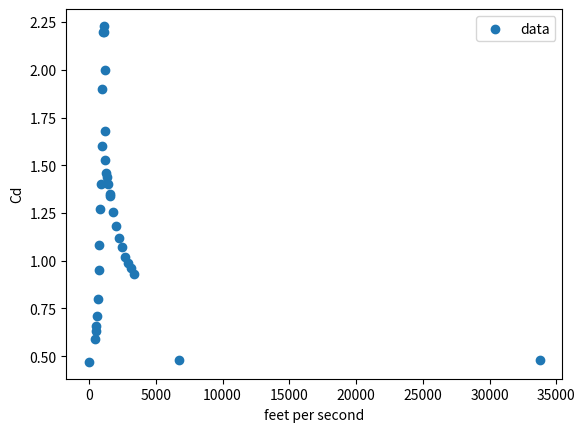

The matplotlib source for this figure:
# In your code, use from fps_to_cd import fps_to_Cd,
# other variables are only used to calculate it.


import matplotlib.pyplot as plt
import numpy as np
import scipy
import scipy.interpolate


Machs1 = [
    0.00,
    0.38,
    0.46,
    0.50,
    0.54,
    0.60,
    0.66,
    0.70,
    0.76,
    0.79,
    0.84,
    0.90,
    0.96,
    0.99,
    1.02,
    1.04,
    1.06,
    1.10,
    1.16,
    1.20,
    1.26,
    1.38,
    1.40,
    1.60,
    1.80,
    2.00,
    2.20,
    2.40,
    2.60,
    2.80,
    3.00,
    6.00,
    30.00
]

Cds_nike = [
    0.47,
    0.59,
    0.63,
    0.66,
    0.71,
    0.80,
    0.95,
    1.08,
    1.27,
    1.40,
    1.60,
    1.90,
    2.20,
    2.23,
    2.20,
    2.00,
    1.68,
    1.53,
    1.46,
    1.44,
    1.40,
    1.35,
    1.34,
    1.255,
    1.18,
    1.12,
    1.07,
    1.02,
    0.99,
    0.96,
    0.93,
    0.48,
    0.48,
]

Machs2 = [
    0.00,
    1.00,
    1.25,
    1.50,
    1.75,
    2.00,
    2.50,
    3.00,
    3.50,
    4.00,
    4.50,
    5.00,
    5.50,
    6.00,
    6.50,
    7.00,
    7.50,
    8.00,
    30.00
]

Cds_apache_coasting = [
    0.384,
    0.930,
    0.841,
    0.785,
    0.740,
    0.704,
    0.643,
    0.590,
    0.544,
    0.507,
    0.479,
    0.454,
    0.432,
    0.412,
    0.396,
    0.388,
    0.384,
    0.384,
    0.384
]

Cds_apache_thrusting = [
    0.364,
    0.780,
    0.707,
    0.665,
    0.634,
    0.607,
    0.564,
    0.527,
    0.496,
    0.467,
    0.444,
    0.423,
    0.402,
    0.384,
    0.374,
    0.368,
    0.364,
    0.364,
    0.364
]

feet_per_secs1 = [1125.33 * mach for mach in Machs1]
feet_per_secs2 = [1125.33 * mach for mach in Machs2]


def create_f(fps, Cds):
    xs = np.array(fps)
    ys = np.array(Cds)
    linear_function = scipy.interpolate.interp1d(xs, ys, kind='linear')
    return linear_function


Cd_nike_thrusting = create_f(feet_per_secs1, Cds_nike)
Cd_apache_coasting = create_f(feet_per_secs2, Cds_apache_coasting)
Cd_apache_thrusting = create_f(feet_per_secs2, Cds_apache_thrusting)

if __name__ == "__main__":
    plt.scatter(feet_per_secs1[:], Cds_nike[:], label="data")
    t = np.linspace(0, 11000, 3500)
    # plt.plot(t, fps_to_Cd(t), color="red", label="interpolated")
    plt.xlabel("feet per second")
    plt.ylabel("Cd")
    plt.legend()
    plt.savefig("figure.png")
    plt.show()
